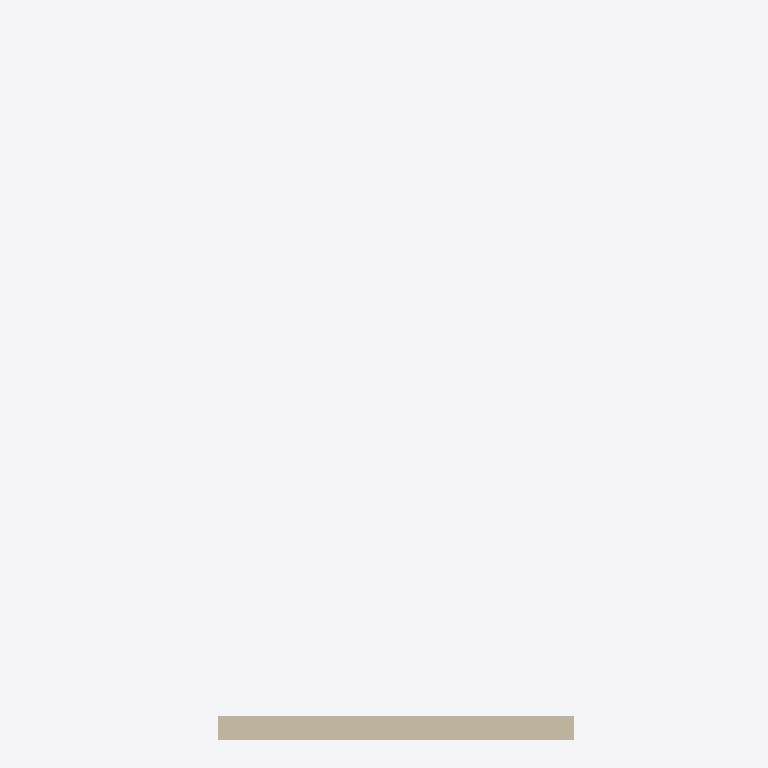
Plan cut of the same IFC building model at storey 'Ground floor' (level 0.00 m, cut at 1.40 m), seen from above with north up, elements coloured by IFC class (only those large enough to see are counted): 1 wall (beige). Cut surfaces are drawn darker.
Extent 6.4 m × 12.0 m × 6.0 m (x, y, z). Storeys (2): Ground floor at 0.00 m; First floor at 3.00 m. Elements (2): 2 IfcWall.

HEADER;
FILE_DESCRIPTION(('IFC2x3 test model generated by CSTB''s convenience classes and SDK','ViewDefinition [CoordinationView]'),'2;1');
FILE_NAME('wall.ifc','2021-04-13T13:04:38',('CSTB'),('CSTB'),'','','');
FILE_SCHEMA(('IFC2X3'));
ENDSEC;
DATA;
#7=IFCPROJECT('2CI5OkY557HAhgXY9hpiyz',#1,'My Project','Test project done with CSTB''s Ifc2x3 convenience classes',$,'GP''s project','Sketch',(#8,#13),#16);
#21=IFCSITE('0qExzGRPH4eBnIx_UcEpVD',#1,'My Site','My little piece of land',$,#22,$,'My Site',.ELEMENT.,(0,0,0),(0,0,0),0.0,$,$);
#26=IFCBUILDING('0u2tVl5dj3e88DccGDLyPh',#1,'My House','',$,#27,$,'My House',.ELEMENT.,$,$,#30);
#32=IFCBUILDINGSTOREY('1RtMdxbVfE0Qnsd9SA91Qn',#1,'Ground floor','The ground floor of the house',$,#33,$,'Ground floor',.ELEMENT.,0.0);
#67=IFCBUILDINGSTOREY('0CV6AZhNb0BBp0BLCbVIRQ',#1,'First floor','The first floor of the house',$,#68,$,'First floor',.ELEMENT.,3.0);
#51=IFCWALL('3CiPlALIf65AeeuWW_j4$G',#1,'Wall_1','A wall of the ground floor',$,#52,#55,$);
ENDSEC;
